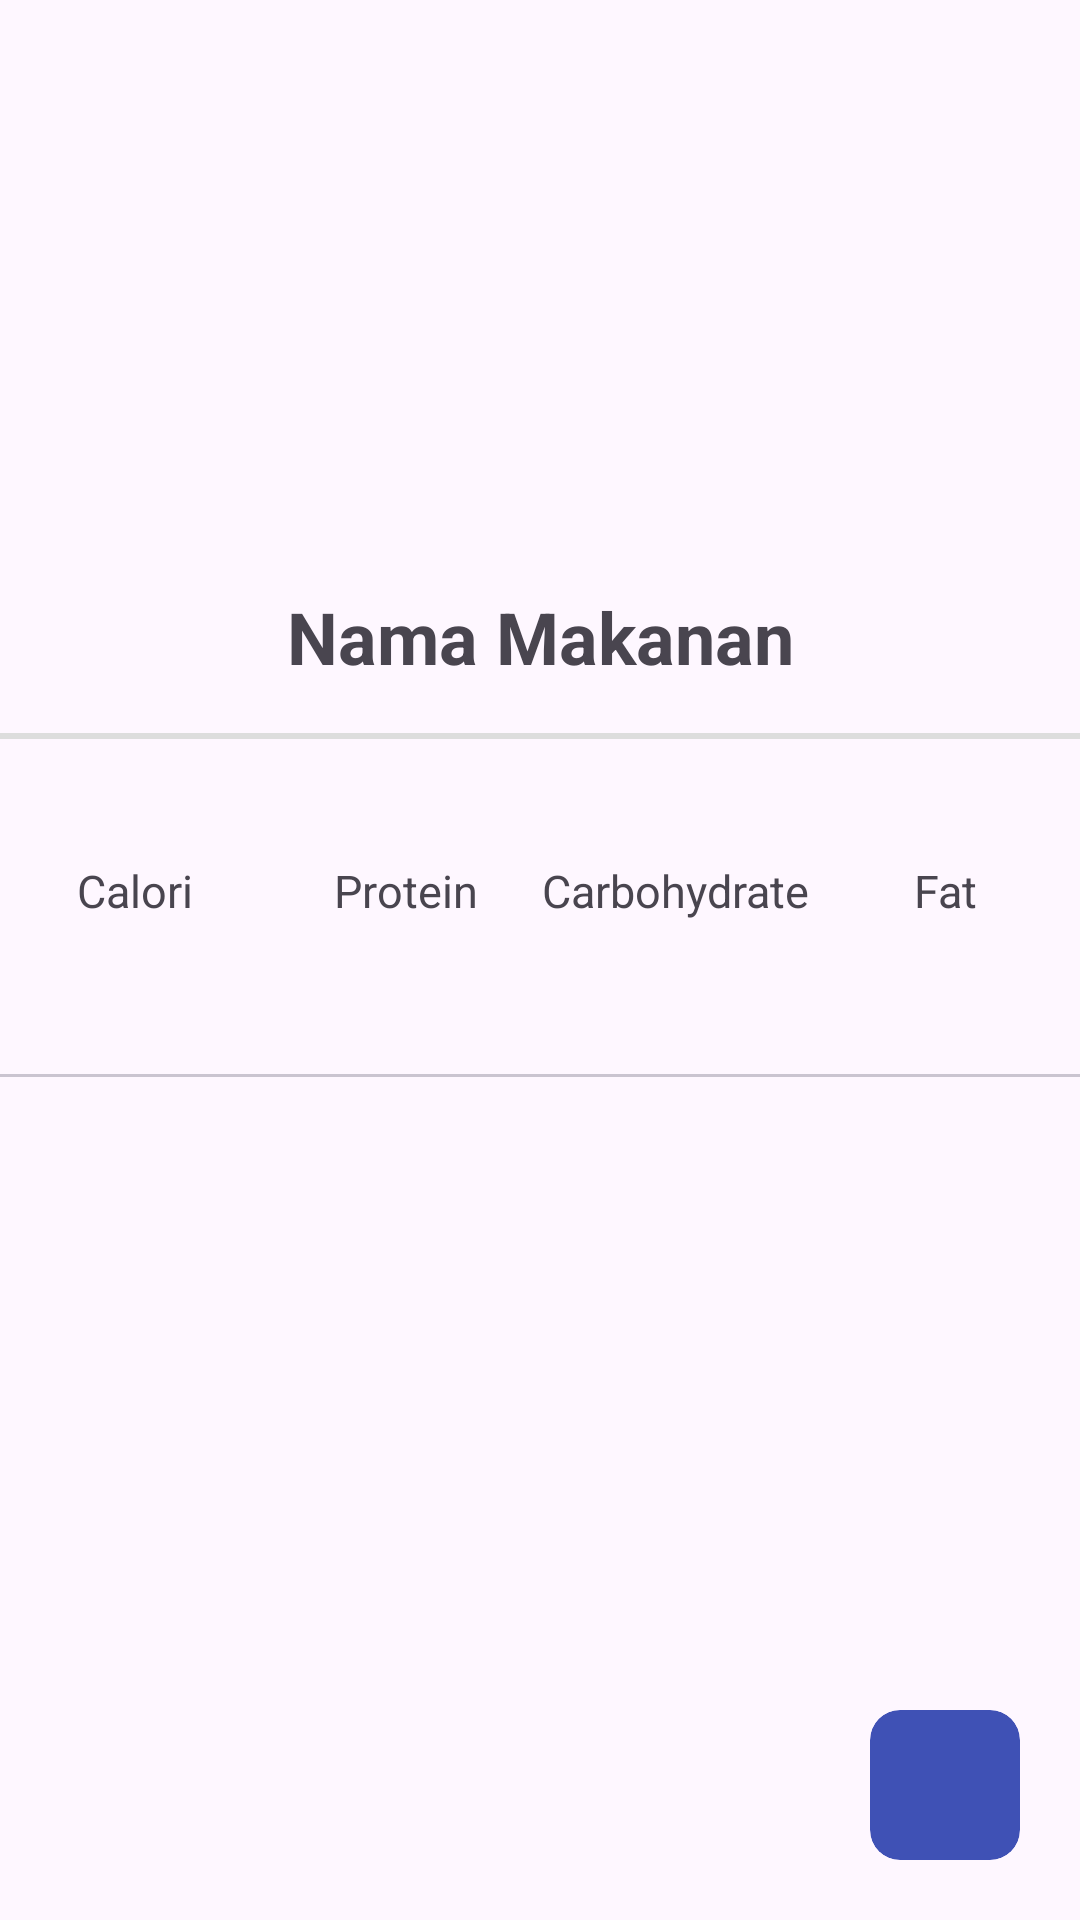

Here is an Android app screen rendered from its layout file. Give the layout XML and the strings, colors and styles it references.
<!-- AndroidManifest.xml: application theme Theme.NuTrace -->
<!-- res/layout/activity_detail_makanan.xml -->
<?xml version="1.0" encoding="utf-8"?>
<androidx.constraintlayout.widget.ConstraintLayout xmlns:android="http://schemas.android.com/apk/res/android"
    xmlns:app="http://schemas.android.com/apk/res-auto"
    xmlns:tools="http://schemas.android.com/tools"
    android:layout_width="match_parent"
    android:layout_height="match_parent"
    tools:context="">

    <ImageView
        android:id="@+id/iv_profile"
        android:layout_width="match_parent"
        android:layout_height="180dp"
        tools:src="@tools:sample/avatars"
        app:layout_constraintEnd_toEndOf="parent"
        app:layout_constraintStart_toStartOf="parent"
        app:layout_constraintTop_toTopOf="parent" />

    <TextView
        android:id="@+id/tv_name"
        android:layout_width="wrap_content"
        android:layout_height="wrap_content"
        android:layout_marginTop="16dp"
        android:text="Nama Makanan"
        android:textSize="24sp"
        android:textStyle="bold"
        app:layout_constraintEnd_toEndOf="@+id/iv_profile"
        app:layout_constraintStart_toStartOf="@+id/iv_profile"
        app:layout_constraintTop_toBottomOf="@+id/iv_profile" />

    <View
        android:id="@+id/pembatas1"
        android:layout_width="370dp"
        android:layout_height="2dp"
        android:layout_marginTop="16dp"
        android:background="#DDDDDD"
        app:layout_constraintEnd_toEndOf="parent"
        app:layout_constraintStart_toStartOf="parent"
        app:layout_constraintTop_toBottomOf="@id/tv_name" />

    <androidx.constraintlayout.widget.ConstraintLayout
        android:id="@+id/repo_and_follow_info"
        android:layout_width="match_parent"
        app:layout_constraintStart_toStartOf="parent"
        app:layout_constraintEnd_toEndOf="parent"
        android:layout_marginTop="16dp"
        android:layout_marginBottom="16dp"
        app:layout_constraintTop_toBottomOf="@id/pembatas1"
        android:layout_height="wrap_content">

        <TextView
            android:id="@+id/tv_detail_repository"
            android:layout_width="wrap_content"
            android:layout_height="wrap_content"
            android:layout_gravity="center"
            android:textColor="?android:attr/textColorPrimary"
            android:textSize="18sp"
            android:textStyle="bold"
            app:layout_constraintEnd_toEndOf="@+id/str_repositories"
            app:layout_constraintStart_toStartOf="@+id/str_repositories"
            app:layout_constraintTop_toTopOf="@+id/tv_followers"
            tools:text="00" />

        <TextView
            android:id="@+id/str_repositories"
            android:layout_width="0dp"
            android:layout_height="wrap_content"
            android:text="Calori"
            android:textSize="15sp"
            android:textAlignment="center"
            android:textColor="?android:attr/textColorSecondary"
            app:layout_constraintStart_toStartOf="parent"
            app:layout_constraintEnd_toStartOf="@id/str_followers"
            app:layout_constraintTop_toBottomOf="@id/tv_detail_repository" />


        <TextView
            android:id="@+id/tv_followers"
            android:layout_width="wrap_content"
            android:layout_height="wrap_content"
            android:layout_gravity="center"
            android:textColor="?android:attr/textColorPrimary"
            android:textSize="18sp"
            android:textStyle="bold"
            app:layout_constraintEnd_toEndOf="@+id/str_followers"
            app:layout_constraintStart_toEndOf="@+id/str_repositories"
            app:layout_constraintTop_toTopOf="parent"
            tools:text="00" />


        <TextView
            android:id="@+id/str_followers"
            android:layout_width="0dp"
            android:layout_height="wrap_content"
            android:text="Protein"
            android:textAlignment="center"
            android:textColor="?android:attr/textColorSecondary"
            android:textSize="15sp"
            app:layout_constraintEnd_toStartOf="@+id/str_following"
            app:layout_constraintStart_toEndOf="@+id/str_repositories"
            app:layout_constraintTop_toBottomOf="@+id/tv_followers" />

        <TextView
            android:id="@+id/tv_following"
            android:layout_width="wrap_content"
            android:layout_height="wrap_content"
            android:layout_gravity="center"
            android:textColor="?android:attr/textColorPrimary"
            android:textSize="18sp"
            android:textStyle="bold"
            app:layout_constraintEnd_toEndOf="@+id/str_following"
            app:layout_constraintStart_toEndOf="@+id/str_followers"
            app:layout_constraintTop_toTopOf="@+id/tv_followers"
            tools:text="00" />

        <TextView
            android:id="@+id/str_following"
            android:layout_width="0dp"
            android:layout_height="wrap_content"
            android:text="Carbohydrate"
            android:textSize="15sp"
            android:textColor="?android:attr/textColorSecondary"
            app:layout_constraintEnd_toEndOf="parent"
            android:textAlignment="center"
            app:layout_constraintEnd_toStartOf="@+id/str_fat"
            app:layout_constraintStart_toEndOf="@id/str_followers"
            app:layout_constraintTop_toBottomOf="@+id/tv_following" />

        <TextView
            android:id="@+id/tv_fat"
            android:layout_width="wrap_content"
            android:layout_height="wrap_content"
            android:layout_gravity="center"
            android:textColor="?android:attr/textColorPrimary"
            android:textSize="18sp"
            android:textStyle="bold"
            app:layout_constraintEnd_toEndOf="@+id/str_following"
            app:layout_constraintStart_toEndOf="@+id/str_fat"
            app:layout_constraintTop_toTopOf="@+id/tv_following"
            tools:text="00" />

        <TextView
            android:id="@+id/str_fat"
            android:layout_width="0dp"
            android:layout_height="wrap_content"
            android:text="Fat"
            android:textSize="15sp"
            android:textColor="?android:attr/textColorSecondary"
            android:textAlignment="center"
            app:layout_constraintEnd_toEndOf="parent"
            app:layout_constraintStart_toEndOf="@id/str_following"
            app:layout_constraintTop_toBottomOf="@+id/tv_fat" />

    </androidx.constraintlayout.widget.ConstraintLayout>

    <com.google.android.material.tabs.TabLayout
        android:id="@+id/tabs_layout_follow"
        android:layout_width="match_parent"
        android:layout_height="40dp"
        android:layout_marginTop="12dp"
        app:layout_constraintEnd_toEndOf="parent"
        app:layout_constraintStart_toStartOf="parent"
        app:layout_constraintTop_toBottomOf="@+id/repo_and_follow_info" />

    <androidx.viewpager2.widget.ViewPager2
        android:id="@+id/view_pager_follow"
        android:layout_width="match_parent"
        android:layout_height="0dp"
        android:layout_marginTop="8dp"
        app:layout_constraintBottom_toBottomOf="parent"
        app:layout_constraintTop_toBottomOf="@+id/tabs_layout_follow">

    </androidx.viewpager2.widget.ViewPager2>


    <androidx.constraintlayout.widget.ConstraintLayout
        android:layout_width="wrap_content"
        android:layout_height="wrap_content"
        android:layout_marginEnd="20dp"
        android:layout_marginBottom="20dp"
        android:elevation="12dp"
        app:layout_constraintBottom_toBottomOf="parent"
        app:layout_constraintEnd_toEndOf="parent">

        
        <androidx.cardview.widget.CardView
            android:id="@+id/card_background"
            android:layout_width="50dp"
            android:layout_height="50dp"
            app:cardCornerRadius="10dp"
            app:cardBackgroundColor="@color/primaryColorLight"
            app:cardElevation="0dp"
            app:layout_constraintStart_toStartOf="parent"
            app:layout_constraintEnd_toEndOf="parent"
            app:layout_constraintTop_toTopOf="parent"
            app:layout_constraintBottom_toBottomOf="parent" />

        
        <ToggleButton
            android:id="@+id/btn_favorite"
            android:layout_width="40dp"
            android:layout_height="40dp"
            android:textOn=""
            android:textOff=""
            android:background="@drawable/favorite_toggle"
            android:focusable="false"
            android:focusableInTouchMode="false"
            app:layout_constraintStart_toStartOf="@id/card_background"
            app:layout_constraintEnd_toEndOf="@id/card_background"
            app:layout_constraintTop_toTopOf="@id/card_background"
            app:layout_constraintBottom_toBottomOf="@id/card_background" />

    </androidx.constraintlayout.widget.ConstraintLayout>



</androidx.constraintlayout.widget.ConstraintLayout>
<!-- resources referenced by this layout -->
<resources>
  <color name="primaryColorLight">#3F51B5</color>
  <!-- drawable favorite_toggle (drawable) -->
  <?xml version="1.0" encoding="utf-8"?>
  <selector xmlns:android="http://schemas.android.com/apk/res/android">
      <item
          android:drawable="@drawable/ic_favorite1"
          android:state_checked="true"/>
  
      <item
          android:drawable="@drawable/ic_favorite2"
          android:state_checked="false"/>
  </selector>
  <style name="Theme.NuTrace" parent="Base.Theme.NuTrace" />
  <style name="Base.Theme.NuTrace" parent="Theme.Material3.DayNight.NoActionBar">
          
          
      </style>
</resources>
